Run: headless pygame with SDL's dummy video driver; simulated clock (each Clock.tick advances the game by its frame time, no real sleeping); random seed 0; keys injected as events and as key.get_pressed() state; no mouse input.
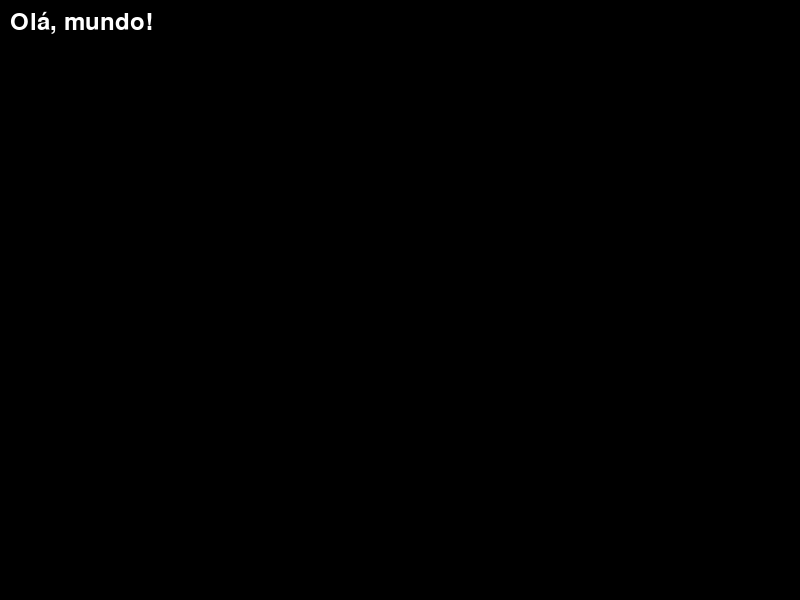
Frame 1 of 4 · flips 1–60 · no input
Frame 2 of 4 · flips 61–180 · tapped SPACE, RETURN · held RIGHT (→), D · screen unchanged from frame 1, image omitted
Frame 3 of 4 · flips 181–300 · held DOWN (↓), S · screen unchanged from frame 2, image omitted
Frame 4 of 4 · flips 301–420 · held LEFT (←), A, UP (↑), W · screen unchanged from frame 3, image omitted

The pygame program that drew these frames:

import pygame
import sys

# Inicializa o Pygame
pygame.init()

# Define as cores
PRETO = (0, 0, 0)
BRANCO = (255, 255, 255)

# Cria a janela do jogo
tamanho_tela = (800, 600)
tela = pygame.display.set_mode(tamanho_tela)

# Cria um objeto de fonte
fonte = pygame.font.Font(None, 36)

# Renderiza o texto em uma nova superfície de texto
texto = fonte.render("Olá, mundo!", True, BRANCO)

# Loop principal do jogo
while True:
    for event in pygame.event.get():
        if event.type == pygame.QUIT:
            pygame.quit()
            sys.exit()

    # Limpa a tela
    tela.fill(PRETO)

    # Desenha o texto na tela
    tela.blit(texto, (10, 10))

    # Atualiza a tela
    pygame.display.flip()
